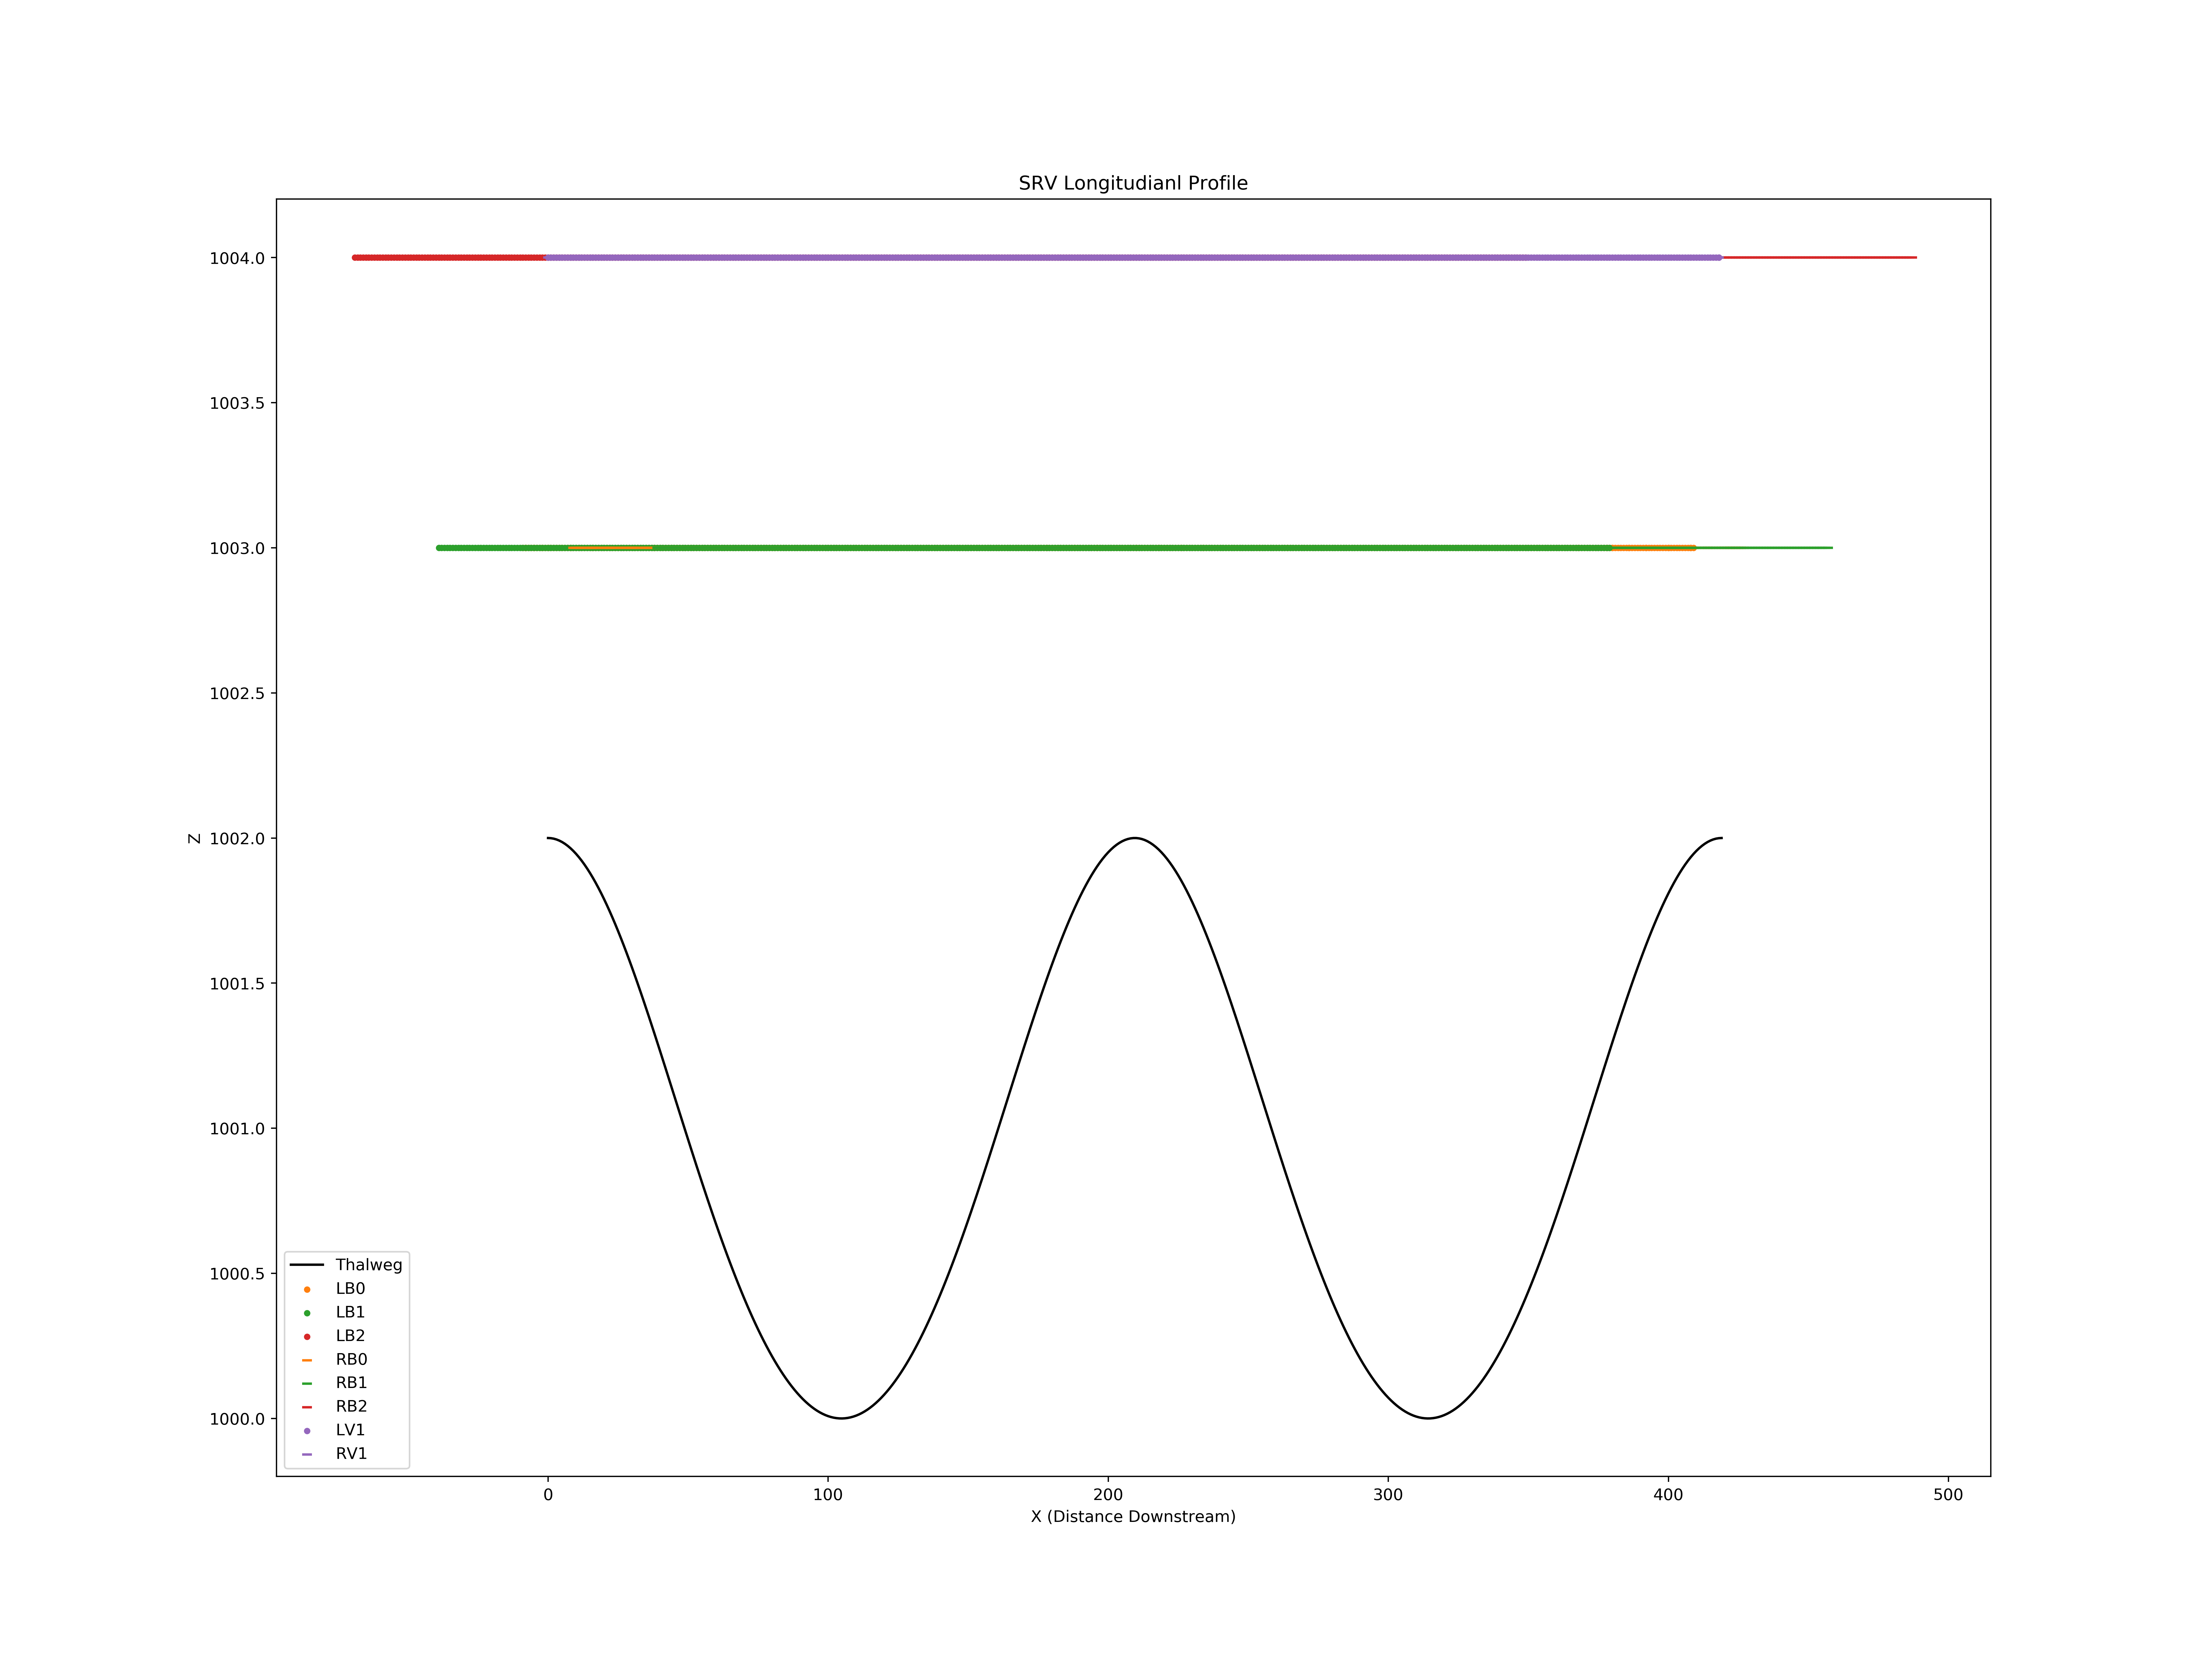

Data behind this chart, as committed beside it:
X, Z
0, 1002
1, 1002
2, 1002
3, 1002
4, 1002
5, 1002
6, 1002
7, 1002
8, 1002
9, 1002
10, 1002
11, 1002
12, 1002
13, 1002
14, 1002
15, 1002
16, 1002
17, 1002
18, 1002
19, 1002
20, 1002
21, 1002
22, 1002
23, 1002
24, 1002
25, 1002
26, 1002
27, 1002
28, 1002
29, 1002
30, 1002
31, 1002
32, 1001
33, 1001
34, 1001
35, 1001
36, 1001
37, 1001
38, 1001
39, 1001
40, 1001
41, 1001
42, 1001
43, 1001
44, 1001
45, 1001
46, 1001
47, 1001
48, 1001
49, 1001
50, 1001
51, 1001
52, 1001
53, 1001
54, 1001
55, 1001
56, 1001
57, 1001
58, 1001
59, 1001
... 3,761 more rows
